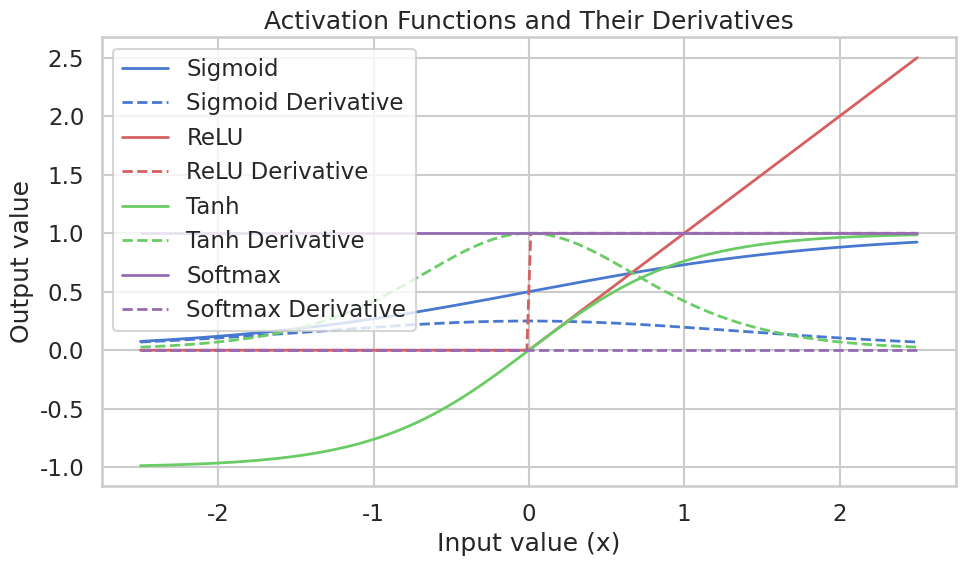

This figure's Python source:
import numpy as np
import matplotlib.pyplot as plt
import seaborn as sns

# Define the activation functions and their derivatives
def sigmoid(x):
    return 1 / (1 + np.exp(-x))

def sigmoid_derivative(x):
    return sigmoid(x) * (1 - sigmoid(x))

def relu(x):
    return np.maximum(0, x)

def relu_derivative(x):
    return (x > 0).astype(float)

def tanh(x):
    return np.tanh(x)

def tanh_derivative(x):
    return 1 - tanh(x)**2

def softmax(x):
    e_x = np.exp(x - np.max(x))
    return e_x / e_x.sum()

def softmax_derivative(x):
    s = softmax(x)
    return s * (1 - s)

# Define the range for the input values
x_range = np.linspace(-2.5, 2.5, 200)

# Initialize the plot with a professional style
sns.set(style="whitegrid", context='talk', palette='muted', color_codes=True, rc={'figure.figsize': (10, 6)})
plt.figure()

# Plot the Sigmoid function and its derivative
plt.plot(x_range, sigmoid(x_range), label='Sigmoid', color='b', linewidth=2)
plt.plot(x_range, sigmoid_derivative(x_range), label='Sigmoid Derivative', color='b', linestyle='--', linewidth=2)

# Plot the ReLU function and its derivative
plt.plot(x_range, relu(x_range), label='ReLU', color='r', linewidth=2)
plt.plot(x_range, relu_derivative(x_range), label='ReLU Derivative', color='r', linestyle='--', linewidth=2)

# Plot the Tanh function and its derivative
plt.plot(x_range, tanh(x_range), label='Tanh', color='g', linewidth=2)
plt.plot(x_range, tanh_derivative(x_range), label='Tanh Derivative', color='g', linestyle='--', linewidth=2)

# Plot the Softmax function (simplified for demonstration purposes)
plt.plot(x_range, [softmax(np.array([i]))[0] for i in x_range], label='Softmax', color='m', linewidth=2)
plt.plot(x_range, [softmax_derivative(np.array([i]))[0] for i in x_range], label='Softmax Derivative', color='m', linestyle='--', linewidth=2)

# Customize the plot with labels, title, and legend
plt.title('Activation Functions and Their Derivatives')
plt.xlabel('Input value (x)')
plt.ylabel('Output value')
plt.legend(loc='upper left')
plt.tight_layout()
plt.show()
